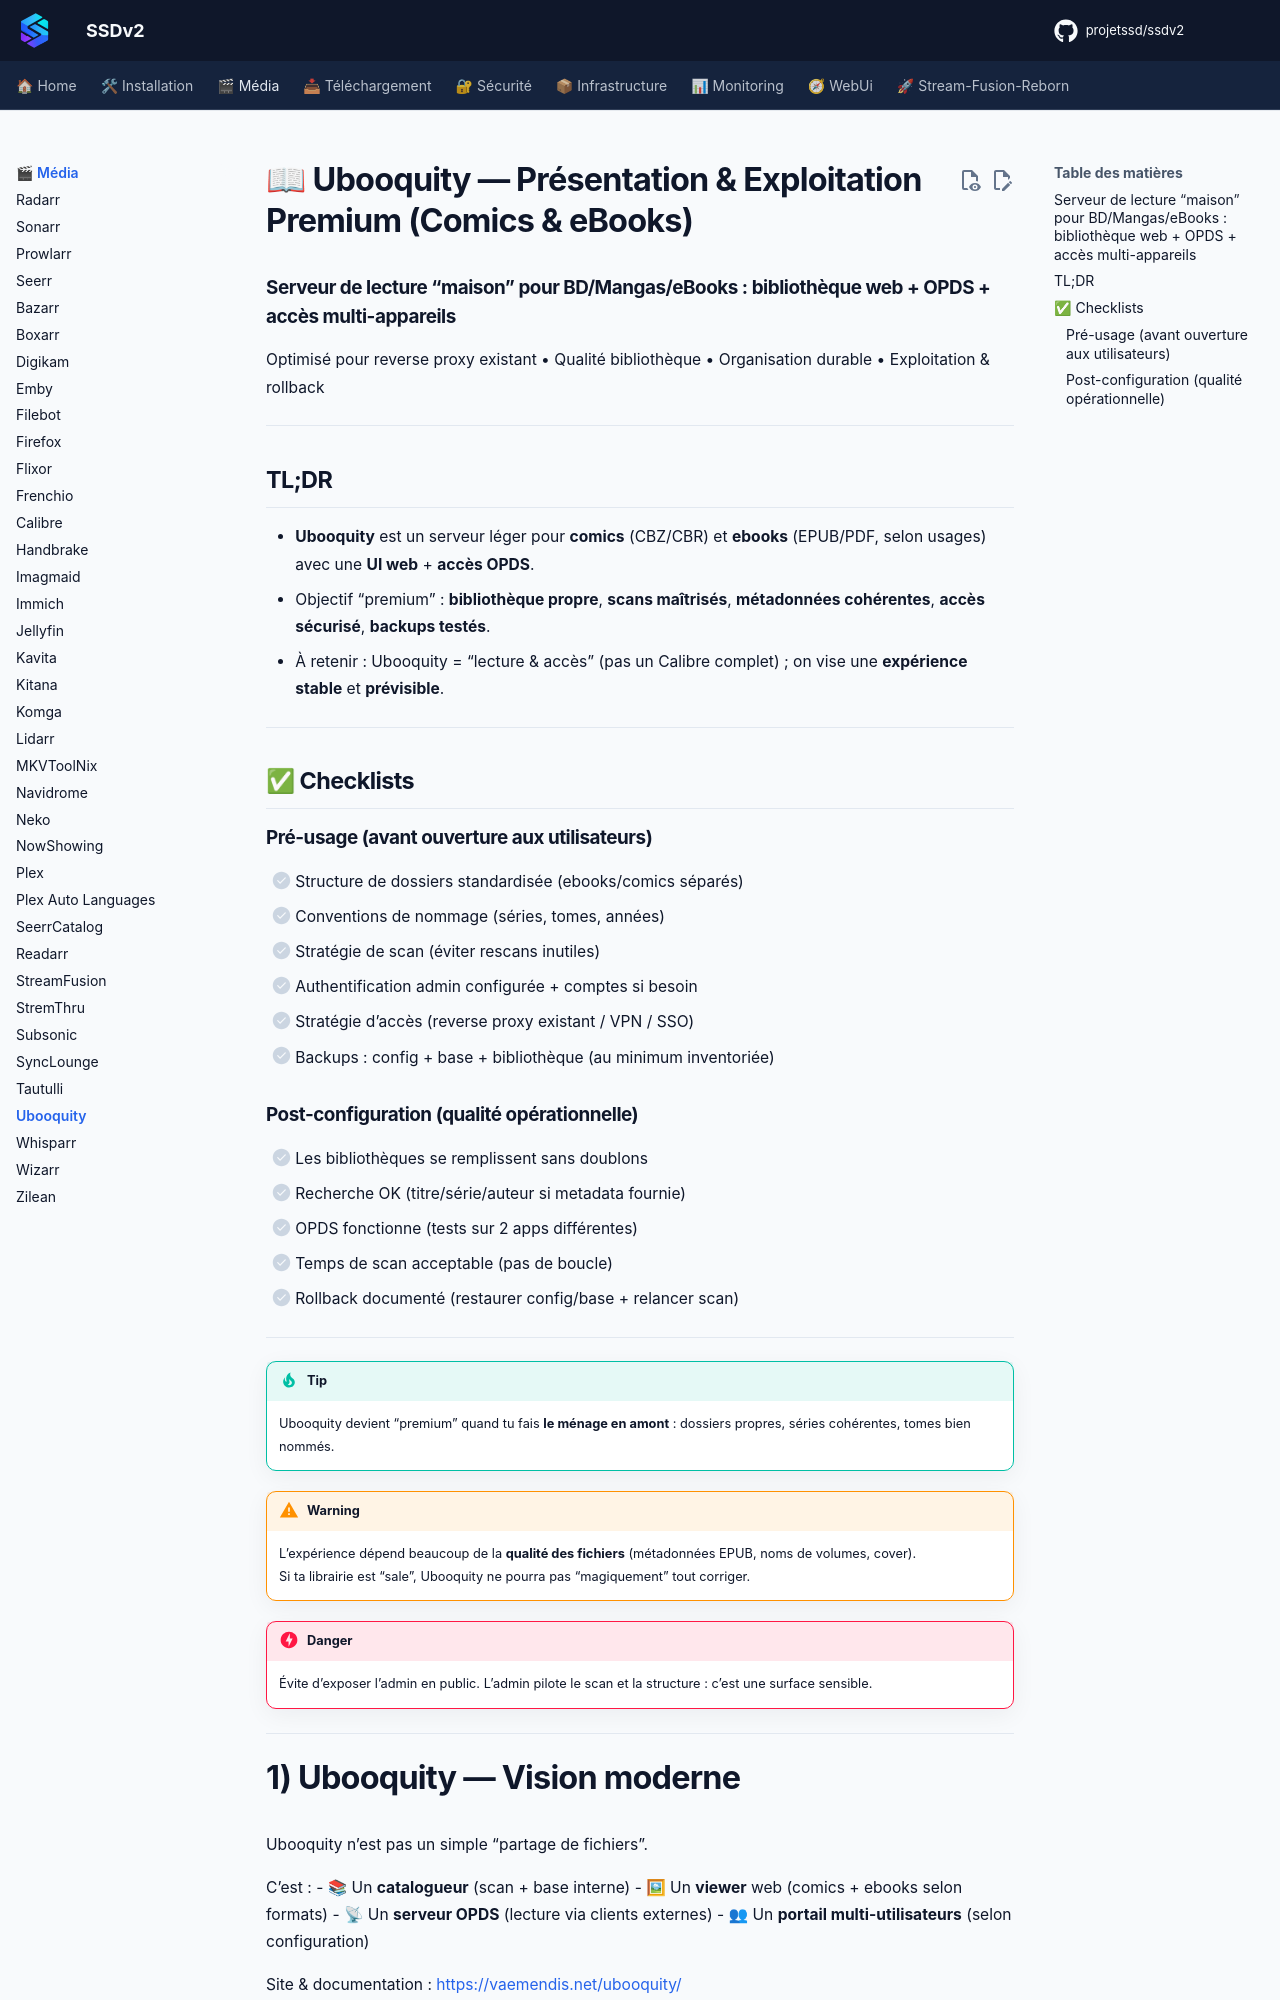

repository: projetssd/ssdv2_docs · page: applications/media/ubooquity/index.html · generator: mkdocs

# 📖 Ubooquity — Présentation & Exploitation Premium (Comics & eBooks)

### Serveur de lecture “maison” pour BD/Mangas/eBooks : bibliothèque web + OPDS + accès multi-appareils
Optimisé pour reverse proxy existant • Qualité bibliothèque • Organisation durable • Exploitation & rollback

---

## TL;DR

- **Ubooquity** est un serveur léger pour **comics** (CBZ/CBR) et **ebooks** (EPUB/PDF, selon usages) avec une **UI web** + **accès OPDS**.
- Objectif “premium” : **bibliothèque propre**, **scans maîtrisés**, **métadonnées cohérentes**, **accès sécurisé**, **backups testés**.
- À retenir : Ubooquity = “lecture & accès” (pas un Calibre complet) ; on vise une **expérience stable** et **prévisible**.

---

## ✅ Checklists

### Pré-usage (avant ouverture aux utilisateurs)
- [ ] Structure de dossiers standardisée (ebooks/comics séparés)
- [ ] Conventions de nommage (séries, tomes, années)
- [ ] Stratégie de scan (éviter rescans inutiles)
- [ ] Authentification admin configurée + comptes si besoin
- [ ] Stratégie d’accès (reverse proxy existant / VPN / SSO)
- [ ] Backups : config + base + bibliothèque (au minimum inventoriée)

### Post-configuration (qualité opérationnelle)
- [ ] Les bibliothèques se remplissent sans doublons
- [ ] Recherche OK (titre/série/auteur si metadata fournie)
- [ ] OPDS fonctionne (tests sur 2 apps différentes)
- [ ] Temps de scan acceptable (pas de boucle)
- [ ] Rollback documenté (restaurer config/base + relancer scan)

---

> [!TIP]
> Ubooquity devient “premium” quand tu fais **le ménage en amont** : dossiers propres, séries cohérentes, tomes bien nommés.

> [!WARNING]
> L’expérience dépend beaucoup de la **qualité des fichiers** (métadonnées EPUB, noms de volumes, cover).  
> Si ta librairie est “sale”, Ubooquity ne pourra pas “magiquement” tout corriger.

> [!DANGER]
> Évite d’exposer l’admin en public. L’admin pilote le scan et la structure : c’est une surface sensible.

---
